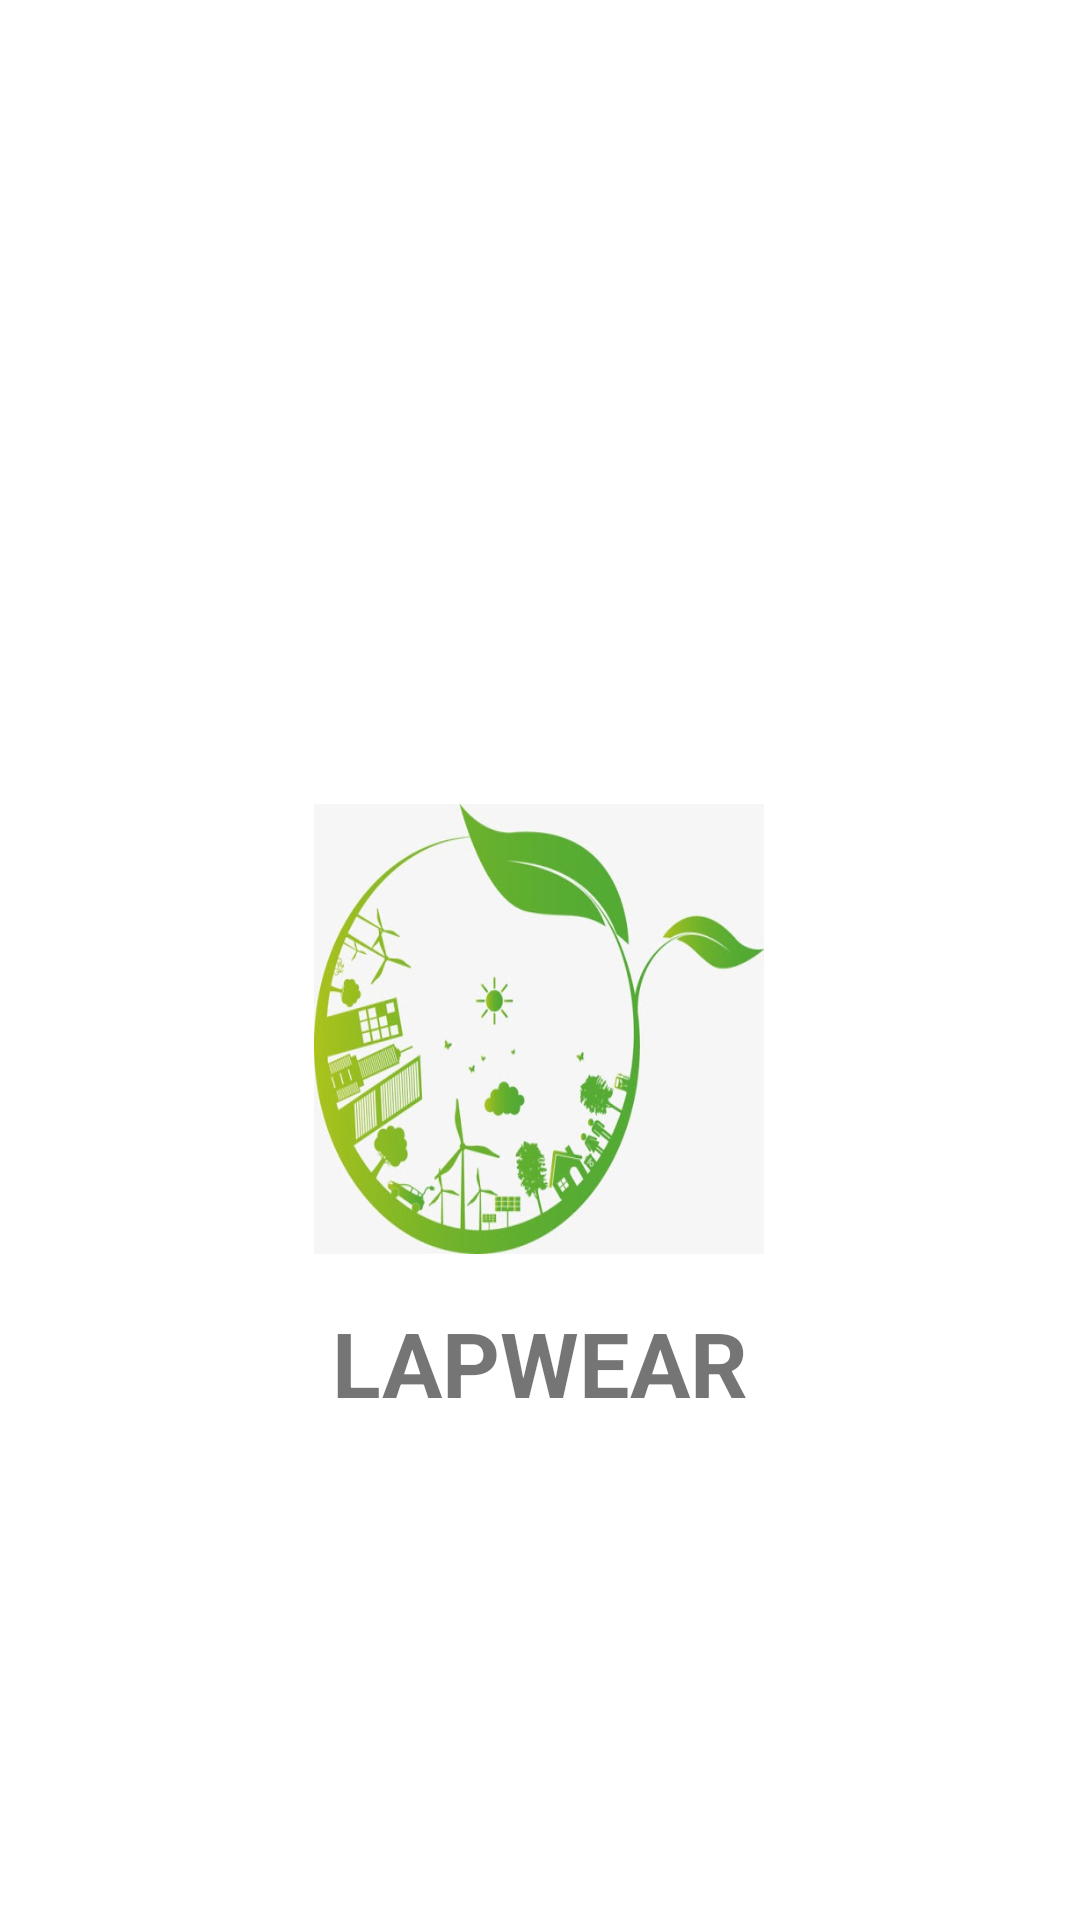

Android layout source for this screen:
<!-- AndroidManifest.xml: application theme Theme.Project_App_Laptop -->
<!-- res/layout/activity_loading.xml -->
<?xml version="1.0" encoding="utf-8"?>
<androidx.constraintlayout.widget.ConstraintLayout xmlns:android="http://schemas.android.com/apk/res/android"
    xmlns:app="http://schemas.android.com/apk/res-auto"
    xmlns:tools="http://schemas.android.com/tools"
    android:id="@+id/main"
    android:layout_width="match_parent"
    android:layout_height="match_parent"
    android:orientation="vertical"
    tools:context=".Activity.LoadingActivity">

    <ImageView
        android:id="@+id/imageView5"
        android:layout_width="150dp"
        android:layout_height="150dp"
        android:layout_marginTop="268dp"
        android:background="@drawable/logo"
        app:layout_constraintEnd_toEndOf="parent"
        app:layout_constraintHorizontal_bias="0.498"
        app:layout_constraintStart_toStartOf="parent"
        app:layout_constraintTop_toTopOf="parent" />

    <TextView
        android:id="@+id/textView13"
        android:layout_width="wrap_content"
        android:layout_height="wrap_content"
        android:layout_marginTop="16dp"
        android:textSize="30dp"
        android:text="LAPWEAR"
        android:textStyle="bold"
        app:layout_constraintEnd_toEndOf="parent"
        app:layout_constraintStart_toStartOf="parent"
        app:layout_constraintTop_toBottomOf="@+id/imageView5" />
</androidx.constraintlayout.widget.ConstraintLayout>
<!-- resources referenced by this layout -->
<resources>
  <!-- drawable logo: jpg bitmap (drawable-xhdpi, 40935 bytes) -->
  <style name="Theme.Project_App_Laptop" parent="Base.Theme.Project_App_Laptop" />
  <style name="Base.Theme.Project_App_Laptop" parent="Theme.MaterialComponents.DayNight.NoActionBar">
          
          
      </style>
</resources>
